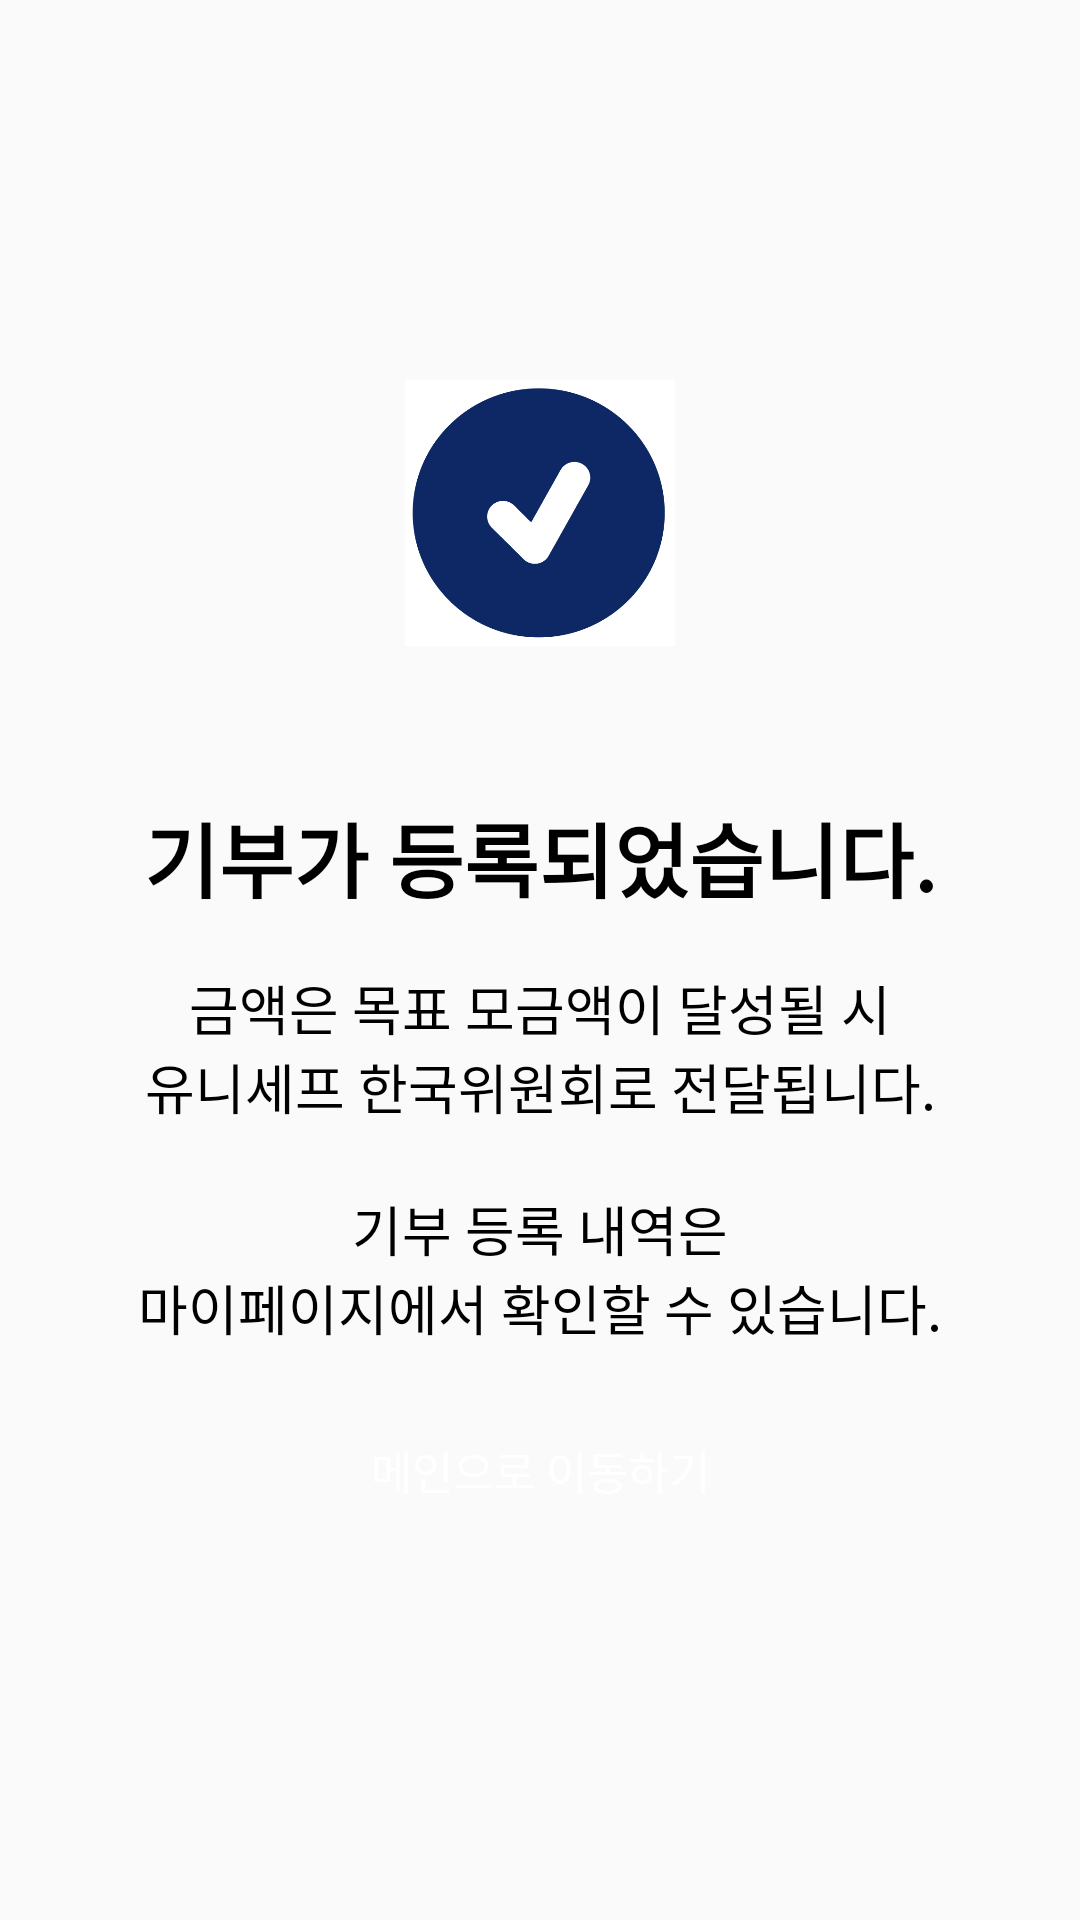

This screen was rendered from an Android layout file. Write that file and the resources it references.
<!-- AndroidManifest.xml: application theme Theme.MyApplication -->
<!-- res/layout/activity_register_card.xml -->
<androidx.constraintlayout.widget.ConstraintLayout xmlns:android="http://schemas.android.com/apk/res/android"
    xmlns:tools="http://schemas.android.com/tools"
    android:layout_width="match_parent"
    android:layout_height="match_parent"
    xmlns:app="http://schemas.android.com/apk/res-auto">

    <LinearLayout
        android:layout_width="match_parent"
        android:layout_height="match_parent"
        android:orientation="vertical"
        android:gravity="center">

        <ImageView
            android:id="@+id/selectedimage1"
            android:layout_width="90dp"
            android:layout_height="90dp"
            android:src="@drawable/check"
            android:scaleType="centerInside"
            android:clipToOutline="true"
            app:layout_constraintTop_toTopOf="parent"
            app:layout_constraintStart_toStartOf="parent"
            app:layout_constraintEnd_toEndOf="parent"
            app:layout_constraintBottom_toBottomOf="parent"
            android:layout_marginStart="0dp"
            android:layout_marginEnd="0dp"
            android:layout_marginTop="0dp"
            android:layout_marginBottom="50dp"
            app:layout_constraintWidth_percent="0.6667"
            app:layout_constraintHeight_percent="0.6667"
            app:layout_constraintHorizontal_bias="0.5"
            app:layout_constraintVertical_bias="0.27" />

        <TextView
            android:id="@+id/donateDoneTitle"
            android:layout_width="match_parent"
            android:layout_height="40dp"
            android:gravity="center_horizontal"
            android:text="@string/donateRegisterTitle"
            android:textAppearance="@style/donateDoneTitle"
            android:textStyle="bold"
            tools:ignore="MissingConstraints"
            tools:layout_editor_absoluteX="0dp"
            tools:layout_editor_absoluteY="294dp" />

        <TextView
            android:id="@+id/donateDoneContent"
            android:layout_width="match_parent"
            android:layout_height="160dp"
            android:gravity="center"
            android:text="@string/donateDoneContent"
            android:textAppearance="@style/donateDoneContent"
            tools:ignore="MissingConstraints"
            tools:layout_editor_absoluteX="0dp"
            tools:layout_editor_absoluteY="353dp" />

        <Button
            android:id="@+id/tomain"
            android:layout_width="150dp"
            android:layout_height="wrap_content"
            android:background="@drawable/rounded_btn"
            android:gravity="center"
            android:text="@string/toMain"
            android:textColor="#FFFFFF"
            android:textSize="15sp"
            tools:ignore="MissingConstraints"
            tools:layout_editor_absoluteX="147dp"
            tools:layout_editor_absoluteY="513dp" />

    </LinearLayout>


</androidx.constraintlayout.widget.ConstraintLayout>
<!-- resources referenced by this layout -->
<resources>
  <!-- drawable check: png bitmap (drawable, 12609 bytes) -->
  <string name="donateDoneContent">금액은 목표 모금액이 달성될 시\n유니세프 한국위원회로 전달됩니다.\n\n기부 등록 내역은\n마이페이지에서 확인할 수 있습니다.</string>
  <string name="donateRegisterTitle">기부가 등록되었습니다.</string>
  <string name="toMain">메인으로 이동하기</string>
  <style name="donateDoneContent">
          <item name="android:textSize">18sp</item>
          <item name="android:textColor">#000000</item>
      </style>
  <style name="donateDoneTitle">
          <item name="android:textSize">27sp</item>
          <item name="android:textColor">#000000</item>
      </style>
  <style name="Theme.MyApplication" parent="Theme.AppCompat.Light">
          
          <item name="colorPrimary">@color/white</item>
          <item name="colorPrimaryVariant">@color/purple_700</item>
          <item name="colorOnPrimary">@android:color/black</item>
          
          <item name="colorSecondary">@color/teal_200</item>
          <item name="colorSecondaryVariant">@color/teal_700</item>
          <item name="colorOnSecondary">@android:color/black</item>
          
          <item name="android:statusBarColor" tools:targetApi="21">@android:color/transparent</item>
          <item name="android:windowLightStatusBar" tools:targetApi="m">true</item>
          
          <item name="android:textColorPrimary">@android:color/black</item>
          
      </style>
  <color name="white">#FFFFFFFF</color>
  <color name="purple_700">#FF3700B3</color>
  <color name="teal_200">#FF03DAC5</color>
  <color name="teal_700">#002968</color>
</resources>
